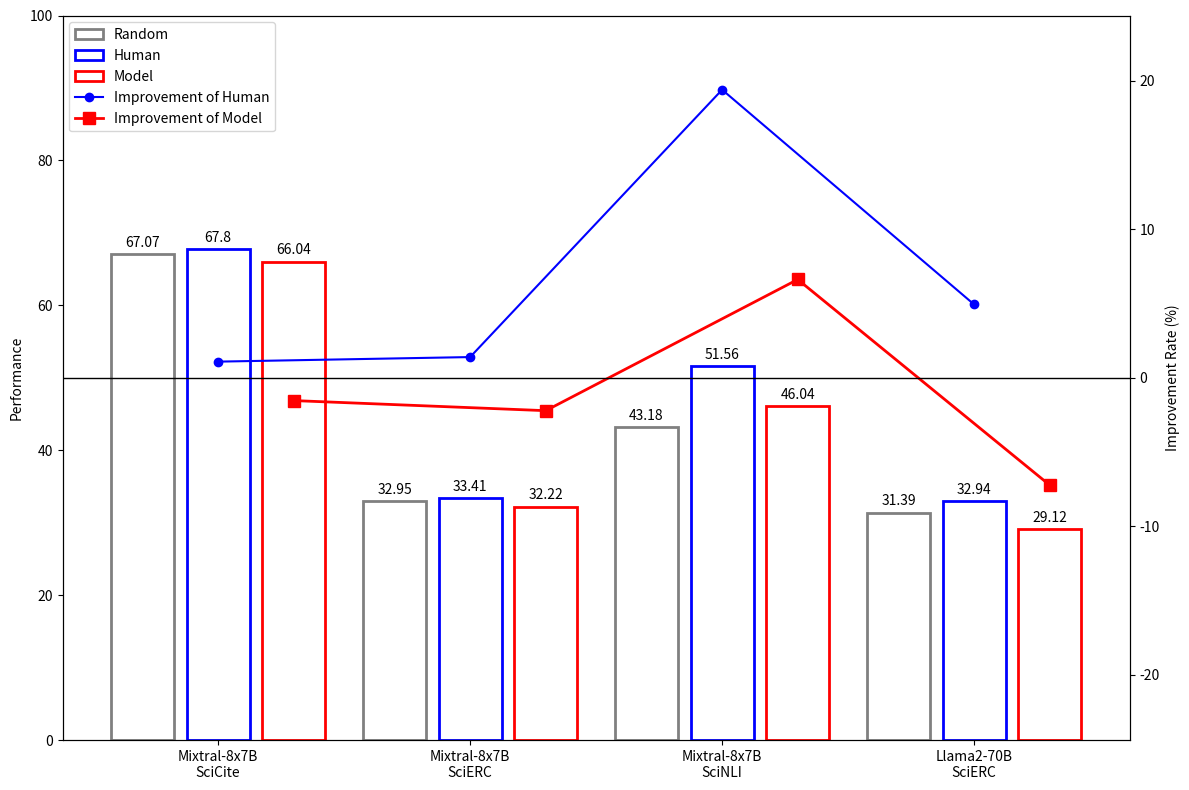

This chart was generated by the following Python code:
import matplotlib.pyplot as plt
import numpy as np

# Updated datasets
models_tasks_new = ['Mixtral-8x7B\nSciCite', 'Mixtral-8x7B\nSciERC', 'Mixtral-8x7B\nSciNLI', 'Llama2-70B\nSciERC']
performance_random_new = [67.07, 32.95, 43.18, 31.39]
performance_human_new = [67.80, 33.41, 51.56, 32.94]
performance_model_new = [66.04, 32.22, 46.04, 29.12]

# Calculate improvement rates
improvement_human_new = [(h - r) / r * 100 for h, r in zip(performance_human_new, performance_random_new)]
improvement_model_new = [(m - r) / r * 100 for m, r in zip(performance_model_new, performance_random_new)]

# Define bar positions
x_new = np.arange(len(models_tasks_new))
width = 0.25
gap = 0.05
x_adjusted_new = np.array([x_new - width - gap, x_new, x_new + width + gap]).T.flatten()
x_model_line_new = x_adjusted_new[2::3]

# Create figure and axes
fig, ax = plt.subplots(figsize=(12, 8))

# Plot bars
rects1_new = ax.bar(x_adjusted_new[::3], performance_random_new, width, label='Random', edgecolor='grey', linewidth=2, fill=False)
rects2_new = ax.bar(x_adjusted_new[1::3], performance_human_new, width, label='Human', edgecolor='blue', linewidth=2, fill=False)
rects3_new = ax.bar(x_adjusted_new[2::3], performance_model_new, width, label='Model', edgecolor='red', linewidth=2, fill=False)

# Adding value labels on top of each bar
for rect in rects1_new + rects2_new + rects3_new:
    height = rect.get_height()
    ax.annotate('{}'.format(round(height, 2)),
                xy=(rect.get_x() + rect.get_width() / 2, height),
                xytext=(0, 3),  # 3 points vertical offset
                textcoords="offset points",
                ha='center', va='bottom')

# Primary axis settings
ax.set_ylabel('Performance')
# ax.set_title('Performance and Improvement Rate by Model, Task, and Demonstration Order')
ax.set_xticks(x_new)
ax.set_xticklabels(models_tasks_new)
ax.set_ylim([0, 100])

# Secondary axis for improvement rates
ax2 = ax.twinx()
ax2.plot(models_tasks_new, improvement_human_new, 'b-o', label='Improvement of Human')
ax2.plot(x_model_line_new, improvement_model_new, 'r-s', label='Improvement of Model', linewidth=2, markersize=8)

ax2.set_ylabel('Improvement Rate (%)')
ax2.axhline(0, color='black', linewidth=1)

# Adjusting the improvement rate y-axis limits
improvement_range_new = max(max(improvement_human_new), max(improvement_model_new), abs(min(improvement_human_new)), abs(min(improvement_model_new)))
ax2.set_ylim([-improvement_range_new - 5, improvement_range_new + 5])

# Combine legends from both axes
lines_new, labels_new = ax.get_legend_handles_labels()
lines2_new, labels2_new = ax2.get_legend_handles_labels()
ax2.legend(lines_new + lines2_new, labels_new + labels2_new, loc='upper left')

fig.tight_layout()
plt.savefig('bar_V2.png', dpi=400)
